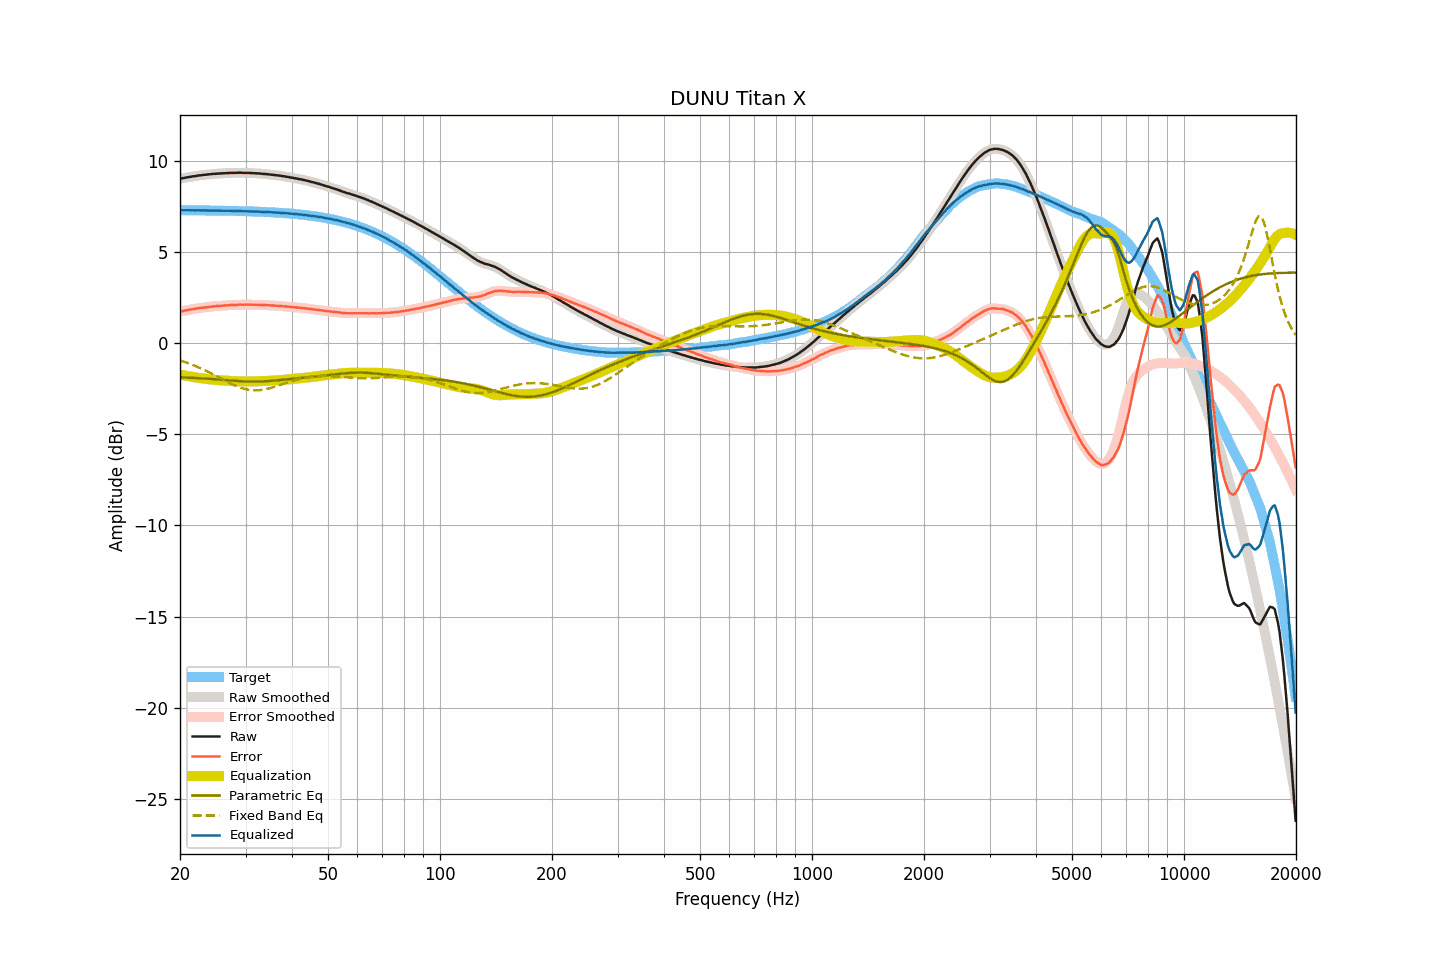

Data behind this chart, as committed beside it:
frequency, raw, smoothed, error, error_smoothed, equalization, parametric_eq, fixed_band_eq, equalized_raw, equalized_smoothed, target
20.00, 9.01, 9.01, 1.73, 1.73, -1.73, -1.88, -0.95, 7.28, 7.28, 7.28
20.20, 9.03, 9.03, 1.75, 1.74, -1.74, -1.88, -0.98, 7.28, 7.28, 7.28
20.40, 9.04, 9.04, 1.76, 1.76, -1.76, -1.89, -1.01, 7.28, 7.28, 7.28
20.61, 9.06, 9.06, 1.78, 1.78, -1.78, -1.89, -1.04, 7.28, 7.28, 7.28
20.81, 9.08, 9.08, 1.80, 1.80, -1.80, -1.89, -1.07, 7.28, 7.28, 7.28
21.02, 9.09, 9.09, 1.81, 1.81, -1.81, -1.90, -1.10, 7.28, 7.28, 7.28
21.23, 9.11, 9.11, 1.83, 1.83, -1.83, -1.90, -1.13, 7.28, 7.28, 7.28
21.44, 9.12, 9.12, 1.84, 1.84, -1.84, -1.91, -1.17, 7.27, 7.28, 7.28
21.66, 9.14, 9.14, 1.86, 1.86, -1.86, -1.91, -1.20, 7.28, 7.28, 7.28
21.87, 9.15, 9.15, 1.87, 1.87, -1.87, -1.91, -1.24, 7.27, 7.27, 7.28
22.09, 9.16, 9.16, 1.88, 1.89, -1.89, -1.92, -1.27, 7.27, 7.28, 7.27
22.31, 9.18, 9.18, 1.91, 1.90, -1.90, -1.92, -1.31, 7.28, 7.27, 7.27
22.54, 9.19, 9.19, 1.92, 1.92, -1.91, -1.93, -1.35, 7.27, 7.27, 7.27
22.76, 9.20, 9.20, 1.93, 1.93, -1.93, -1.93, -1.39, 7.27, 7.27, 7.27
22.99, 9.21, 9.21, 1.94, 1.94, -1.94, -1.94, -1.43, 7.27, 7.27, 7.27
23.22, 9.22, 9.22, 1.95, 1.95, -1.95, -1.94, -1.47, 7.27, 7.27, 7.27
23.45, 9.23, 9.23, 1.96, 1.96, -1.96, -1.95, -1.51, 7.27, 7.27, 7.27
23.69, 9.24, 9.24, 1.97, 1.97, -1.97, -1.95, -1.56, 7.27, 7.27, 7.27
23.92, 9.25, 9.25, 1.98, 1.98, -1.98, -1.96, -1.60, 7.27, 7.27, 7.27
24.16, 9.26, 9.26, 1.99, 1.99, -1.99, -1.97, -1.64, 7.27, 7.27, 7.27
24.40, 9.27, 9.27, 2.00, 2.00, -2.00, -1.97, -1.69, 7.27, 7.27, 7.26
24.65, 9.28, 9.28, 2.02, 2.01, -2.01, -1.98, -1.74, 7.27, 7.27, 7.26
24.89, 9.28, 9.28, 2.02, 2.02, -2.02, -1.98, -1.78, 7.26, 7.26, 7.26
25.14, 9.29, 9.29, 2.03, 2.03, -2.03, -1.99, -1.83, 7.26, 7.26, 7.26
25.39, 9.29, 9.29, 2.03, 2.03, -2.03, -2.00, -1.87, 7.26, 7.26, 7.26
25.65, 9.30, 9.30, 2.04, 2.04, -2.04, -2.01, -1.92, 7.26, 7.26, 7.26
25.91, 9.30, 9.30, 2.04, 2.04, -2.05, -2.01, -1.97, 7.25, 7.25, 7.26
26.16, 9.31, 9.31, 2.05, 2.05, -2.05, -2.02, -2.02, 7.26, 7.25, 7.25
26.43, 9.31, 9.31, 2.06, 2.06, -2.06, -2.03, -2.06, 7.25, 7.25, 7.25
26.69, 9.32, 9.32, 2.07, 2.07, -2.07, -2.03, -2.11, 7.25, 7.25, 7.25
26.96, 9.32, 9.32, 2.07, 2.07, -2.07, -2.04, -2.15, 7.25, 7.25, 7.25
27.23, 9.33, 9.33, 2.08, 2.08, -2.08, -2.05, -2.20, 7.25, 7.25, 7.25
27.50, 9.33, 9.33, 2.08, 2.08, -2.08, -2.06, -2.24, 7.25, 7.25, 7.25
27.77, 9.33, 9.33, 2.09, 2.09, -2.09, -2.06, -2.28, 7.24, 7.24, 7.24
28.05, 9.33, 9.33, 2.09, 2.09, -2.09, -2.07, -2.32, 7.24, 7.24, 7.24
28.33, 9.33, 9.33, 2.09, 2.09, -2.09, -2.08, -2.36, 7.24, 7.24, 7.24
28.62, 9.34, 9.34, 2.10, 2.10, -2.10, -2.08, -2.39, 7.24, 7.24, 7.24
28.90, 9.34, 9.34, 2.10, 2.10, -2.10, -2.09, -2.43, 7.24, 7.24, 7.24
29.19, 9.34, 9.34, 2.11, 2.10, -2.10, -2.09, -2.46, 7.24, 7.24, 7.23
29.48, 9.33, 9.33, 2.10, 2.10, -2.10, -2.10, -2.49, 7.23, 7.23, 7.23
29.78, 9.33, 9.33, 2.10, 2.10, -2.10, -2.10, -2.51, 7.22, 7.23, 7.23
30.08, 9.33, 9.33, 2.10, 2.10, -2.11, -2.11, -2.53, 7.22, 7.22, 7.23
30.38, 9.33, 9.33, 2.11, 2.11, -2.10, -2.11, -2.55, 7.22, 7.22, 7.22
30.68, 9.33, 9.33, 2.11, 2.11, -2.10, -2.11, -2.57, 7.22, 7.22, 7.22
30.99, 9.32, 9.32, 2.10, 2.10, -2.10, -2.12, -2.58, 7.22, 7.22, 7.22
31.30, 9.32, 9.32, 2.11, 2.10, -2.10, -2.12, -2.59, 7.22, 7.21, 7.21
31.61, 9.31, 9.31, 2.10, 2.10, -2.10, -2.12, -2.59, 7.21, 7.21, 7.21
31.93, 9.31, 9.31, 2.10, 2.10, -2.10, -2.11, -2.59, 7.21, 7.21, 7.21
32.24, 9.30, 9.30, 2.09, 2.10, -2.10, -2.11, -2.59, 7.20, 7.20, 7.20
32.57, 9.30, 9.30, 2.10, 2.10, -2.09, -2.11, -2.59, 7.20, 7.20, 7.20
32.89, 9.29, 9.29, 2.09, 2.09, -2.09, -2.11, -2.58, 7.20, 7.20, 7.20
33.22, 9.28, 9.28, 2.09, 2.09, -2.09, -2.10, -2.57, 7.19, 7.19, 7.19
33.55, 9.27, 9.27, 2.08, 2.08, -2.08, -2.10, -2.55, 7.18, 7.19, 7.19
33.89, 9.27, 9.27, 2.08, 2.08, -2.08, -2.09, -2.53, 7.19, 7.19, 7.19
34.23, 9.26, 9.26, 2.08, 2.08, -2.08, -2.09, -2.52, 7.18, 7.18, 7.18
34.57, 9.25, 9.25, 2.07, 2.07, -2.07, -2.08, -2.49, 7.18, 7.18, 7.18
34.92, 9.24, 9.24, 2.07, 2.07, -2.07, -2.08, -2.47, 7.17, 7.17, 7.17
35.27, 9.23, 9.23, 2.06, 2.06, -2.06, -2.07, -2.45, 7.17, 7.17, 7.17
35.62, 9.22, 9.22, 2.06, 2.06, -2.06, -2.06, -2.42, 7.16, 7.16, 7.16
35.97, 9.21, 9.21, 2.05, 2.05, -2.05, -2.05, -2.39, 7.16, 7.16, 7.16
... 635 more rows
